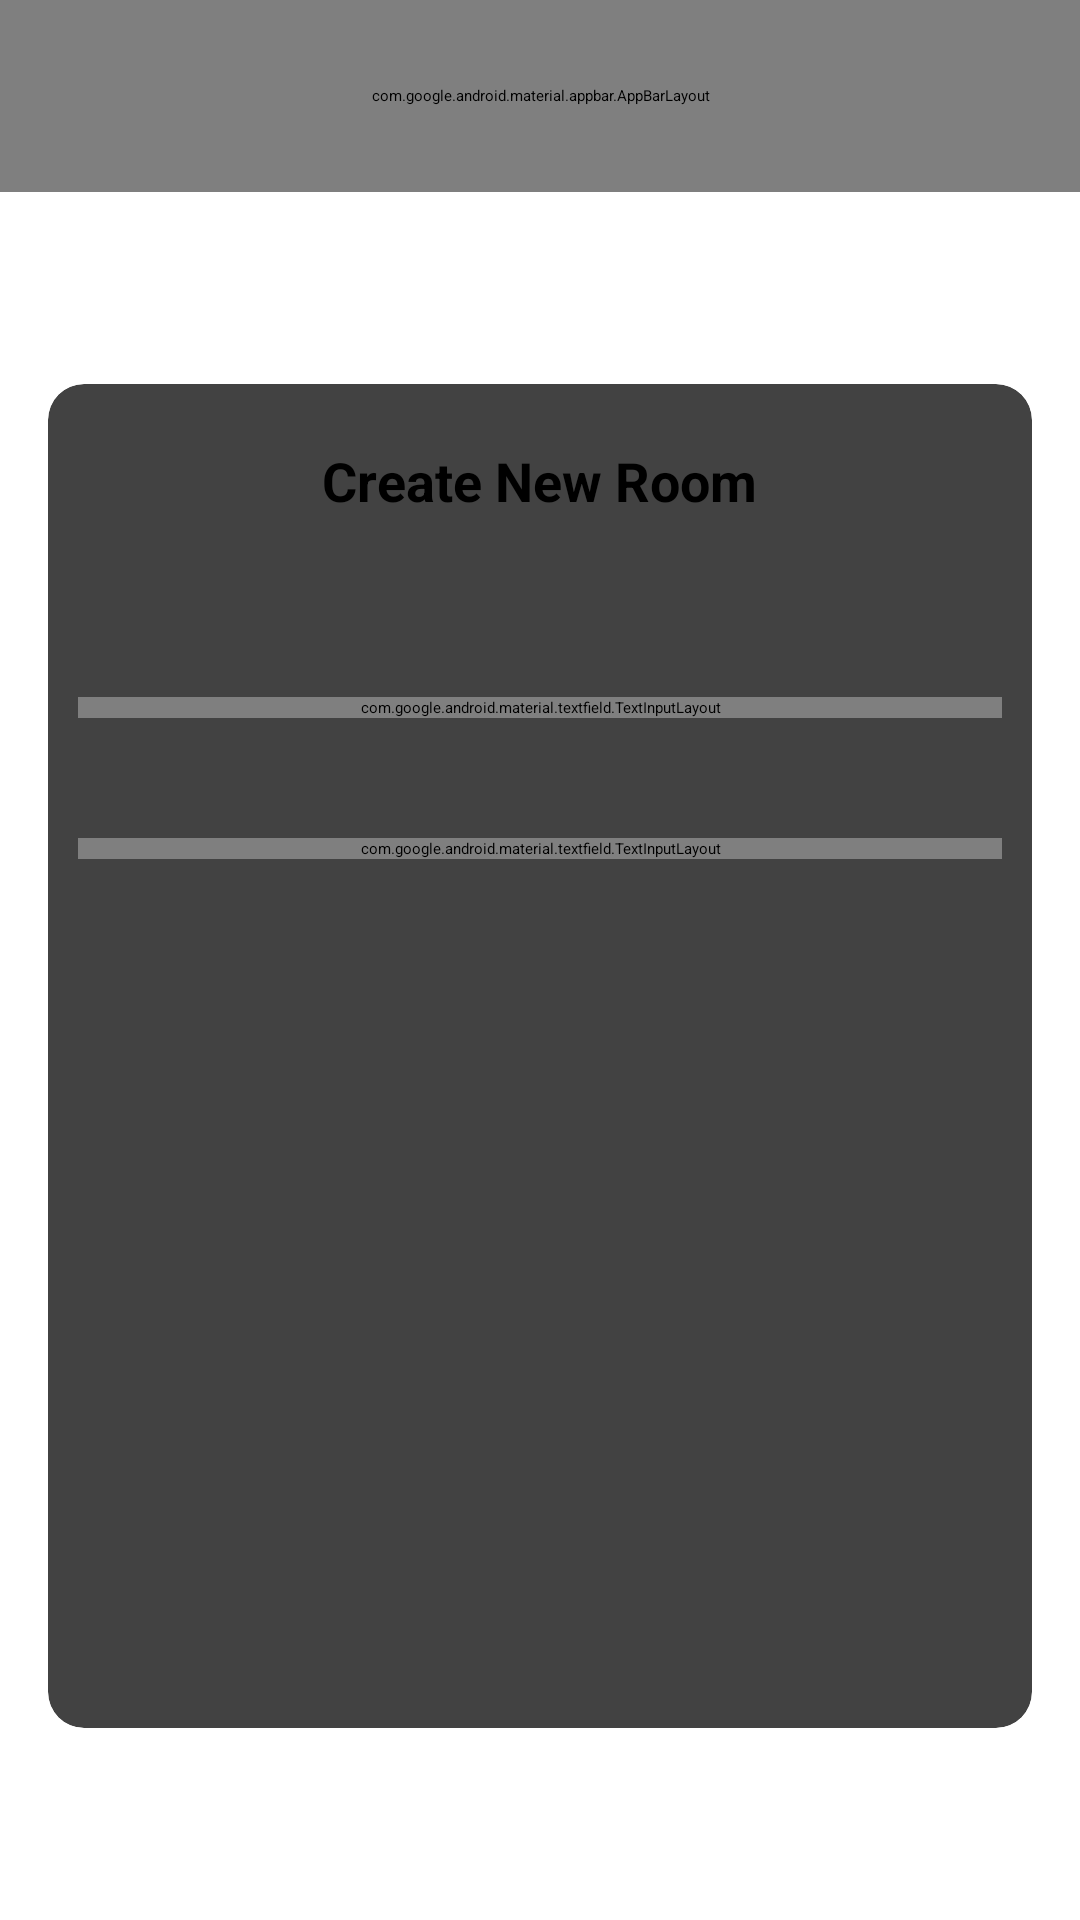

The Android layout XML behind this screen, and the referenced resources:
<!-- AndroidManifest.xml: application theme Theme.ChatApp -->
<!-- res/layout/activity_add_room.xml -->
<?xml version="1.0" encoding="utf-8"?>
<layout xmlns:android="http://schemas.android.com/apk/res/android"
    xmlns:app="http://schemas.android.com/apk/res-auto"
    xmlns:tools="http://schemas.android.com/tools">

    <data>

    </data>

    <androidx.constraintlayout.widget.ConstraintLayout
        android:layout_width="match_parent"
        android:layout_height="match_parent"
        android:background="@drawable/bk"
        tools:context=".ui.add_room.AddRoomActivity">

        <com.google.android.material.appbar.AppBarLayout
            android:layout_width="match_parent"
            android:layout_height="0dp"
            app:layout_constraintHeight_percent=".1"
            app:layout_constraintTop_toTopOf="parent">

            <androidx.constraintlayout.widget.ConstraintLayout
                android:layout_width="match_parent"
                android:layout_height="match_parent">

                <TextView
                    android:layout_width="wrap_content"
                    android:layout_height="wrap_content"
                    android:text="@string/add_room"
                    android:textColor="@color/white"
                    android:textSize="24sp"
                    app:layout_constraintBottom_toBottomOf="parent"
                    app:layout_constraintEnd_toEndOf="parent"
                    app:layout_constraintStart_toStartOf="parent"
                    app:layout_constraintTop_toTopOf="parent" />
            </androidx.constraintlayout.widget.ConstraintLayout>
        </com.google.android.material.appbar.AppBarLayout>

        <androidx.constraintlayout.widget.Guideline
            android:id="@+id/guideLineTop"
            android:layout_width="0dp"
            android:layout_height="1dp"
            android:orientation="horizontal"
            app:layout_constraintGuide_percent=".2"
            app:layout_constraintTop_toTopOf="parent" />

        <androidx.cardview.widget.CardView
            android:layout_width="match_parent"
            android:layout_height="0dp"
            android:layout_marginHorizontal="16dp"
            app:cardCornerRadius="12dp"
            app:layout_constraintBottom_toTopOf="@id/guideLineBottom"
            app:layout_constraintTop_toTopOf="@id/guideLineTop">

            <LinearLayout
                android:layout_width="match_parent"
                android:layout_height="match_parent"
                android:orientation="vertical">

                <TextView
                    android:layout_width="wrap_content"
                    android:layout_height="wrap_content"
                    android:layout_gravity="center"
                    android:layout_marginTop="@dimen/margin_20"
                    android:text="@string/create_new_room"
                    android:textColor="@color/black"
                    android:textSize="18sp"
                    android:textStyle="bold" />

                <ImageView
                    android:layout_width="match_parent"
                    android:layout_height="wrap_content"
                    android:layout_marginVertical="@dimen/margin_20"
                    android:src="@drawable/group" />

                <com.google.android.material.textfield.TextInputLayout
                    android:id="@+id/nameTextInput"
                    android:layout_width="match_parent"
                    android:layout_height="wrap_content"
                    android:layout_marginVertical="20dp"
                    android:layout_marginHorizontal="@dimen/margin_10"
                    >

                    <EditText
                        android:layout_width="match_parent"
                        android:layout_height="wrap_content"
                        android:autofillHints="password"
                        android:hint="@string/enter_group_name"
                        android:inputType="text" />
                </com.google.android.material.textfield.TextInputLayout>

                <com.google.android.material.textfield.TextInputLayout
                    android:id="@+id/descriptionTextInput"
                    android:layout_width="match_parent"
                    android:layout_height="wrap_content"
                    android:layout_marginTop="20dp"
                    android:layout_marginHorizontal="@dimen/margin_10"
                    >

                    <EditText
                        android:layout_width="match_parent"
                        android:layout_height="wrap_content"
                        android:autofillHints="password"
                        android:hint="@string/enter_description"
                        android:inputType="text" />
                </com.google.android.material.textfield.TextInputLayout>

            </LinearLayout>

        </androidx.cardview.widget.CardView>

        <androidx.constraintlayout.widget.Guideline
            android:id="@+id/guideLineBottom"
            android:layout_width="0dp"
            android:layout_height="1dp"
            android:orientation="horizontal"
            app:layout_constraintBottom_toBottomOf="parent"
            app:layout_constraintGuide_percent=".9" />

    </androidx.constraintlayout.widget.ConstraintLayout>

</layout>
<!-- resources referenced by this layout -->
<resources>
  <color name="black">#FF000000</color>
  <color name="white">#FFFFFFFF</color>
  <dimen name="margin_10">10dp</dimen>
  <dimen name="margin_20">20dp</dimen>
  <string name="add_room">Add Room</string>
  <string name="create_new_room">Create New Room</string>
  <string name="enter_description">enter description</string>
  <string name="enter_group_name">enter group name</string>
  <style name="Theme.ChatApp" parent="Theme.MaterialComponents.DayNight.DarkActionBar">
          
          <item name="colorPrimary">@color/primary</item>
          <item name="colorPrimaryVariant">@color/primary</item>
          <item name="colorOnPrimary">@color/white</item>
          
          <item name="colorSecondary">@color/secondary</item>
          <item name="colorSecondaryVariant">@color/secondary</item>
          <item name="colorOnSecondary">@color/black</item>
          
          <item name="android:statusBarColor">?attr/colorPrimaryVariant</item>
          
      </style>
  <color name="primary">#3598DB</color>
  <color name="secondary">#2676AC</color>
</resources>
